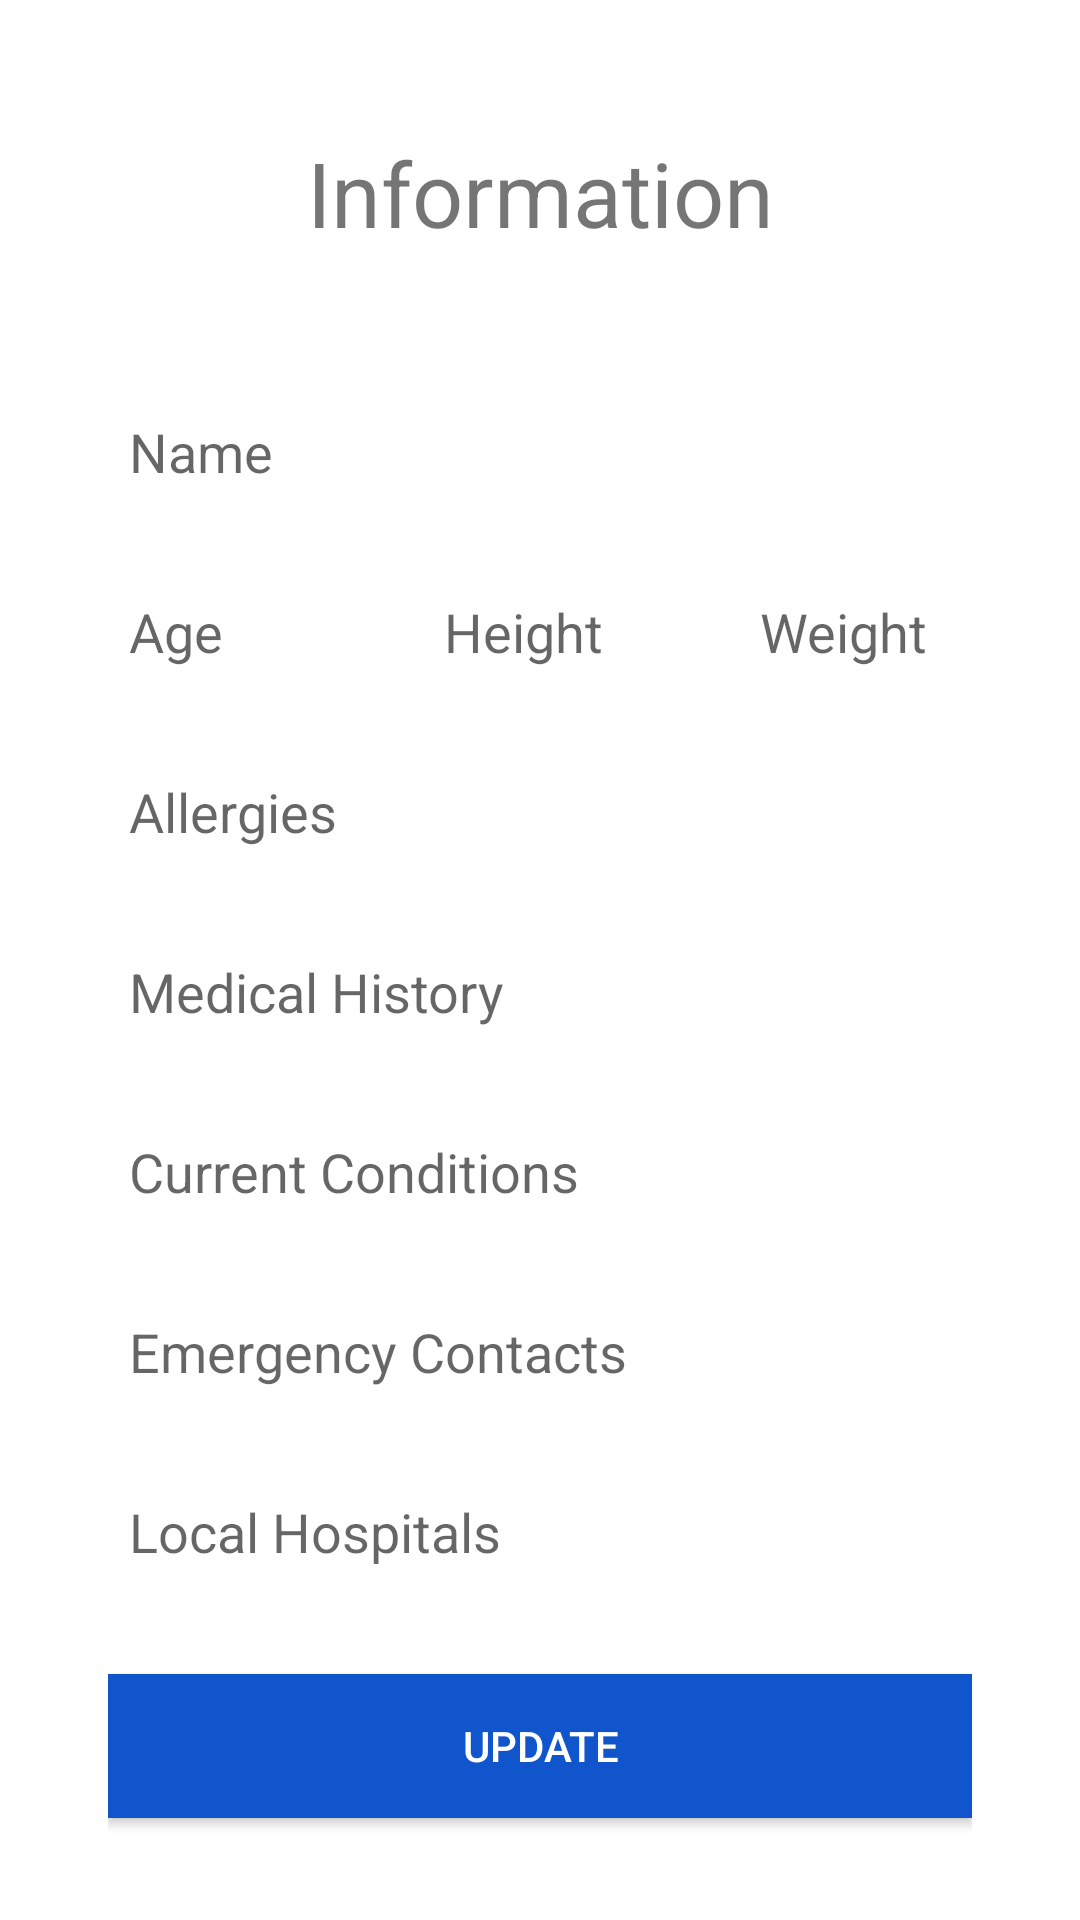

Reconstruct the res/layout file that produces this screen, plus the resources it refers to.
<!-- AndroidManifest.xml: application theme Theme.WeCare -->
<!-- res/layout/activity_form.xml -->
<?xml version="1.0" encoding="utf-8"?>
<androidx.constraintlayout.widget.ConstraintLayout xmlns:android="http://schemas.android.com/apk/res/android"
    xmlns:app="http://schemas.android.com/apk/res-auto"
    xmlns:tools="http://schemas.android.com/tools"
    android:layout_width="match_parent"
    android:layout_height="match_parent"
    tools:context=".FormActivity">

    <androidx.constraintlayout.widget.Guideline
        android:id="@+id/guide"
        android:layout_width="match_parent"
        android:layout_height="wrap_content"
        android:orientation="horizontal"
        app:layout_constraintGuide_percent="0.2"/>

    <TextView
        android:id="@+id/title"
        android:layout_width="wrap_content"
        android:layout_height="wrap_content"
        android:text="Information"
        android:textSize="30sp"
        android:layout_marginTop="20dp"
        android:layout_marginBottom="20dp"
        app:layout_constraintLeft_toLeftOf="parent"
        app:layout_constraintRight_toRightOf="parent"
        app:layout_constraintTop_toTopOf="parent"
        app:layout_constraintBottom_toBottomOf="@id/guide"/>

    <LinearLayout
        android:id="@+id/medical_form"
        android:layout_width="0dp"
        app:layout_constraintWidth_percent="0.8"
        android:layout_height="0dp"
        app:layout_constraintLeft_toLeftOf="parent"
        app:layout_constraintRight_toRightOf="parent"
        app:layout_constraintTop_toTopOf="@id/guide"
        app:layout_constraintBottom_toBottomOf="parent"
        android:orientation="vertical">
        <LinearLayout
            android:id="@+id/row1"
            android:layout_width="match_parent"
            android:layout_height="wrap_content"
            android:weightSum="1"
            android:layout_marginBottom="15dp"
            android:orientation="horizontal">
            <EditText
                android:id="@+id/name"
                android:tag="thing"
                android:layout_height="45dp"
                android:layout_width="0dp"
                android:layout_weight="1"
                android:background="@drawable/inputs"
                android:padding="7dp"
                android:hint="Name"/>
        </LinearLayout>
        <LinearLayout
            android:id="@+id/row2"
            android:layout_width="match_parent"
            android:layout_height="wrap_content"
            android:weightSum="1"
            android:layout_marginBottom="15dp"
            android:orientation="horizontal">
            <EditText
                android:id="@+id/age"
                android:tag="age"
                android:layout_height="45dp"
                android:layout_width="0dp"
                android:layout_weight="0.33"
                android:layout_marginRight="30dp"
                android:background="@drawable/inputs"
                android:padding="7dp"
                android:hint="Age" />
            <EditText
                android:id="@+id/height"
                android:tag="height"
                android:layout_height="45dp"
                android:layout_width="0dp"
                android:layout_weight="0.33"
                android:layout_marginRight="30dp"
                android:background="@drawable/inputs"
                android:padding="7dp"
                android:hint="Height" />
            <EditText  
                android:id="@+id/weight"
                android:tag="weight"
                android:layout_height="45dp"
                android:layout_width="0dp"
                android:layout_weight="0.33"
                android:background="@drawable/inputs"
                android:padding="7dp"
                android:hint="Weight" />
        </LinearLayout>
        <LinearLayout
            android:id="@+id/row3"
            android:layout_width="match_parent"
            android:layout_height="wrap_content"
            android:weightSum="1"
            android:layout_marginBottom="15dp"
            android:orientation="horizontal">
            <EditText
                android:id="@+id/allergies"
                android:tag="name"
                android:layout_height="45dp"
                android:layout_width="0dp"
                android:layout_weight="1"
                android:background="@drawable/inputs"
                android:padding="7dp"
                android:hint="Allergies"/>
        </LinearLayout>
        <LinearLayout
            android:id="@+id/row4"
            android:layout_width="match_parent"
            android:layout_height="wrap_content"
            android:weightSum="1"
            android:layout_marginBottom="15dp"
            android:orientation="horizontal">
            <EditText
                android:id="@+id/medical_history"
                android:tag="name"
                android:layout_height="45dp"
                android:layout_width="0dp"
                android:layout_weight="1"
                android:background="@drawable/inputs"
                android:padding="7dp"
                android:hint="Medical History"/>
        </LinearLayout>
        <LinearLayout
            android:id="@+id/row5"
            android:layout_width="match_parent"
            android:layout_height="wrap_content"
            android:weightSum="1"
            android:layout_marginBottom="15dp"
            android:orientation="horizontal">
            <EditText
                android:id="@+id/current_conditions"
                android:tag="name"
                android:layout_height="45dp"
                android:layout_width="0dp"
                android:layout_weight="1"
                android:background="@drawable/inputs"
                android:padding="7dp"
                android:hint="Current Conditions"/>
        </LinearLayout>
        <LinearLayout
            android:id="@+id/row6"
            android:layout_width="match_parent"
            android:layout_height="wrap_content"
            android:weightSum="1"
            android:layout_marginBottom="15dp"
            android:orientation="horizontal">
            <EditText
                android:id="@+id/emergency_contacts"
                android:tag="name"
                android:layout_height="45dp"
                android:layout_width="0dp"
                android:layout_weight="1"
                android:background="@drawable/inputs"
                android:padding="7dp"
                android:hint="Emergency Contacts"/>
        </LinearLayout>
        <LinearLayout
            android:id="@+id/row7"
            android:layout_width="match_parent"
            android:layout_height="wrap_content"
            android:weightSum="1"
            android:layout_marginBottom="15dp"
            android:orientation="horizontal">
            <EditText
                android:id="@+id/local_hospitals"
                android:tag="name"
                android:layout_height="45dp"
                android:layout_width="0dp"
                android:layout_weight="1"
                android:background="@drawable/inputs"
                android:padding="7dp"
                android:hint="Local Hospitals"/>
        </LinearLayout>
        <androidx.appcompat.widget.AppCompatButton
            android:id="@+id/submit_button"
            android:layout_marginTop="10dp"
            android:layout_width="match_parent"
            android:layout_height="wrap_content"
            android:background="@color/input_outline"
            android:padding="7dp"
            android:textColor="@color/white"
            android:text="Update" />
    </LinearLayout>

</androidx.constraintlayout.widget.ConstraintLayout>
<!-- resources referenced by this layout -->
<resources>
  <color name="input_outline">#1155CC</color>
  <color name="white">#FFFFFFFF</color>
  <style name="Theme.WeCare" parent="Theme.MaterialComponents.DayNight.DarkActionBar">
          
          <item name="colorPrimary">@color/purple_500</item>
          <item name="colorPrimaryVariant">@color/purple_700</item>
          <item name="colorOnPrimary">@color/white</item>
          
          <item name="colorSecondary">@color/teal_200</item>
          <item name="colorSecondaryVariant">@color/teal_700</item>
          <item name="colorOnSecondary">@color/black</item>
          
          <item name="android:statusBarColor" tools:targetApi="l">?attr/colorPrimaryVariant</item>
          
      </style>
  <color name="purple_500">#FF6200EE</color>
  <color name="purple_700">#FF3700B3</color>
  <color name="teal_200">#FF03DAC5</color>
  <color name="teal_700">#FF018786</color>
  <color name="black">#FF000000</color>
</resources>
